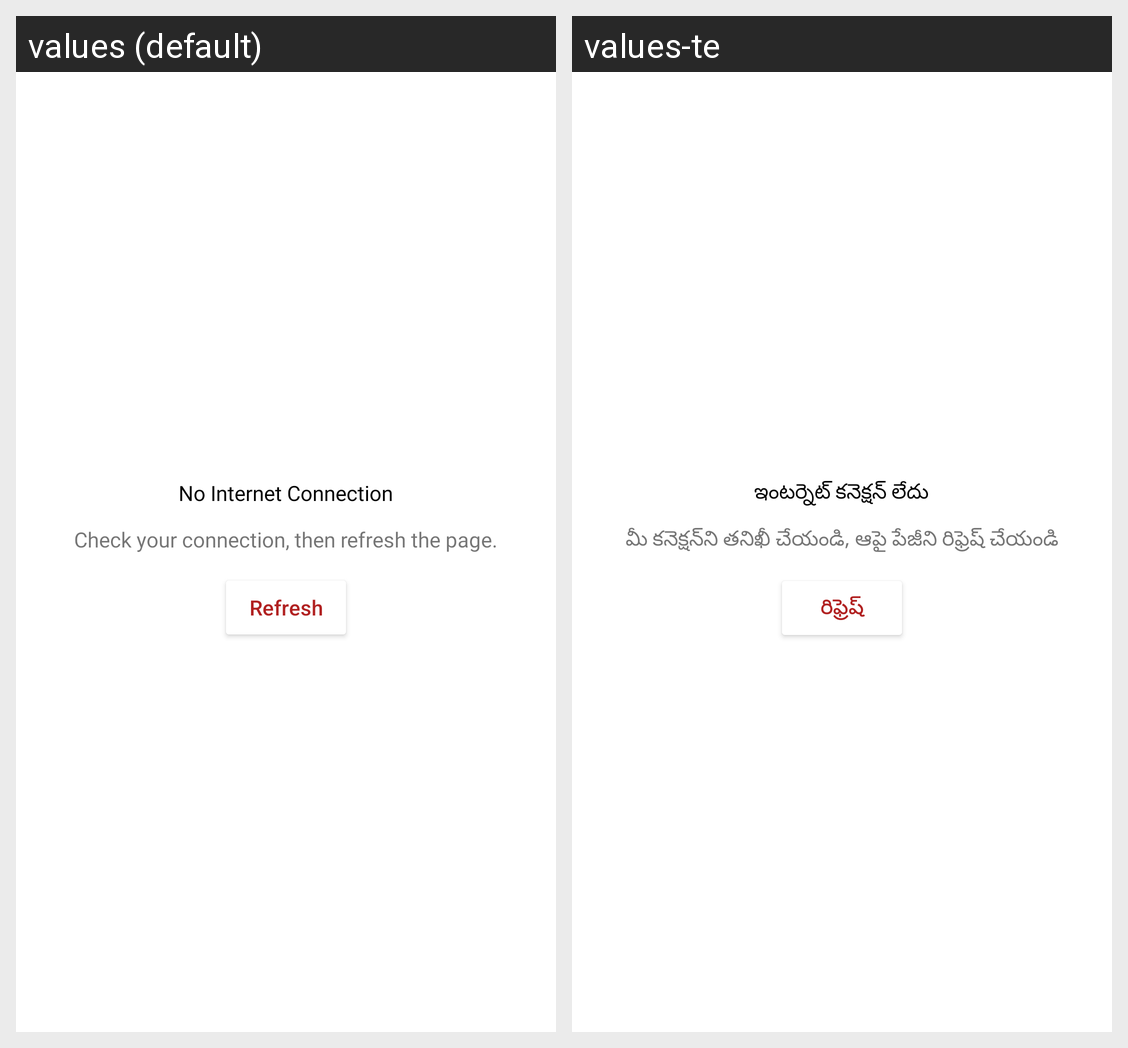

Here is an Android app screen in its default locale and in the app's own translations. Write out the translated-string differences for the strings that appear on this screen.
Android screen res/layout/no_internet_dialog.xml rendered under 2 locales, left to right: values (default), values-te. Device: Nexus 5 (rendered at 1080×1920; each locale shown at half size, 540×960, under a caption strip naming it); theme Theme.SwenHealth.
Strings drawn on this screen, with the default value and each locale's value (text and hints the layout hard-codes, and strings that could not be matched under every locale, appear in the picture but are not listed):

no_internet_connection
  values: No Internet Connection
  values-te: ఇంటర్నెట్ కనెక్షన్ లేదు

check_you_internet_connection
  values: Check your connection, then refresh the page.
  values-te: మీ కనెక్షన్‌ని తనిఖీ చేయండి, ఆపై పేజీని రిఫ్రెష్ చేయండి

refresh
  values: Refresh
  values-te: రిఫ్రెష్
